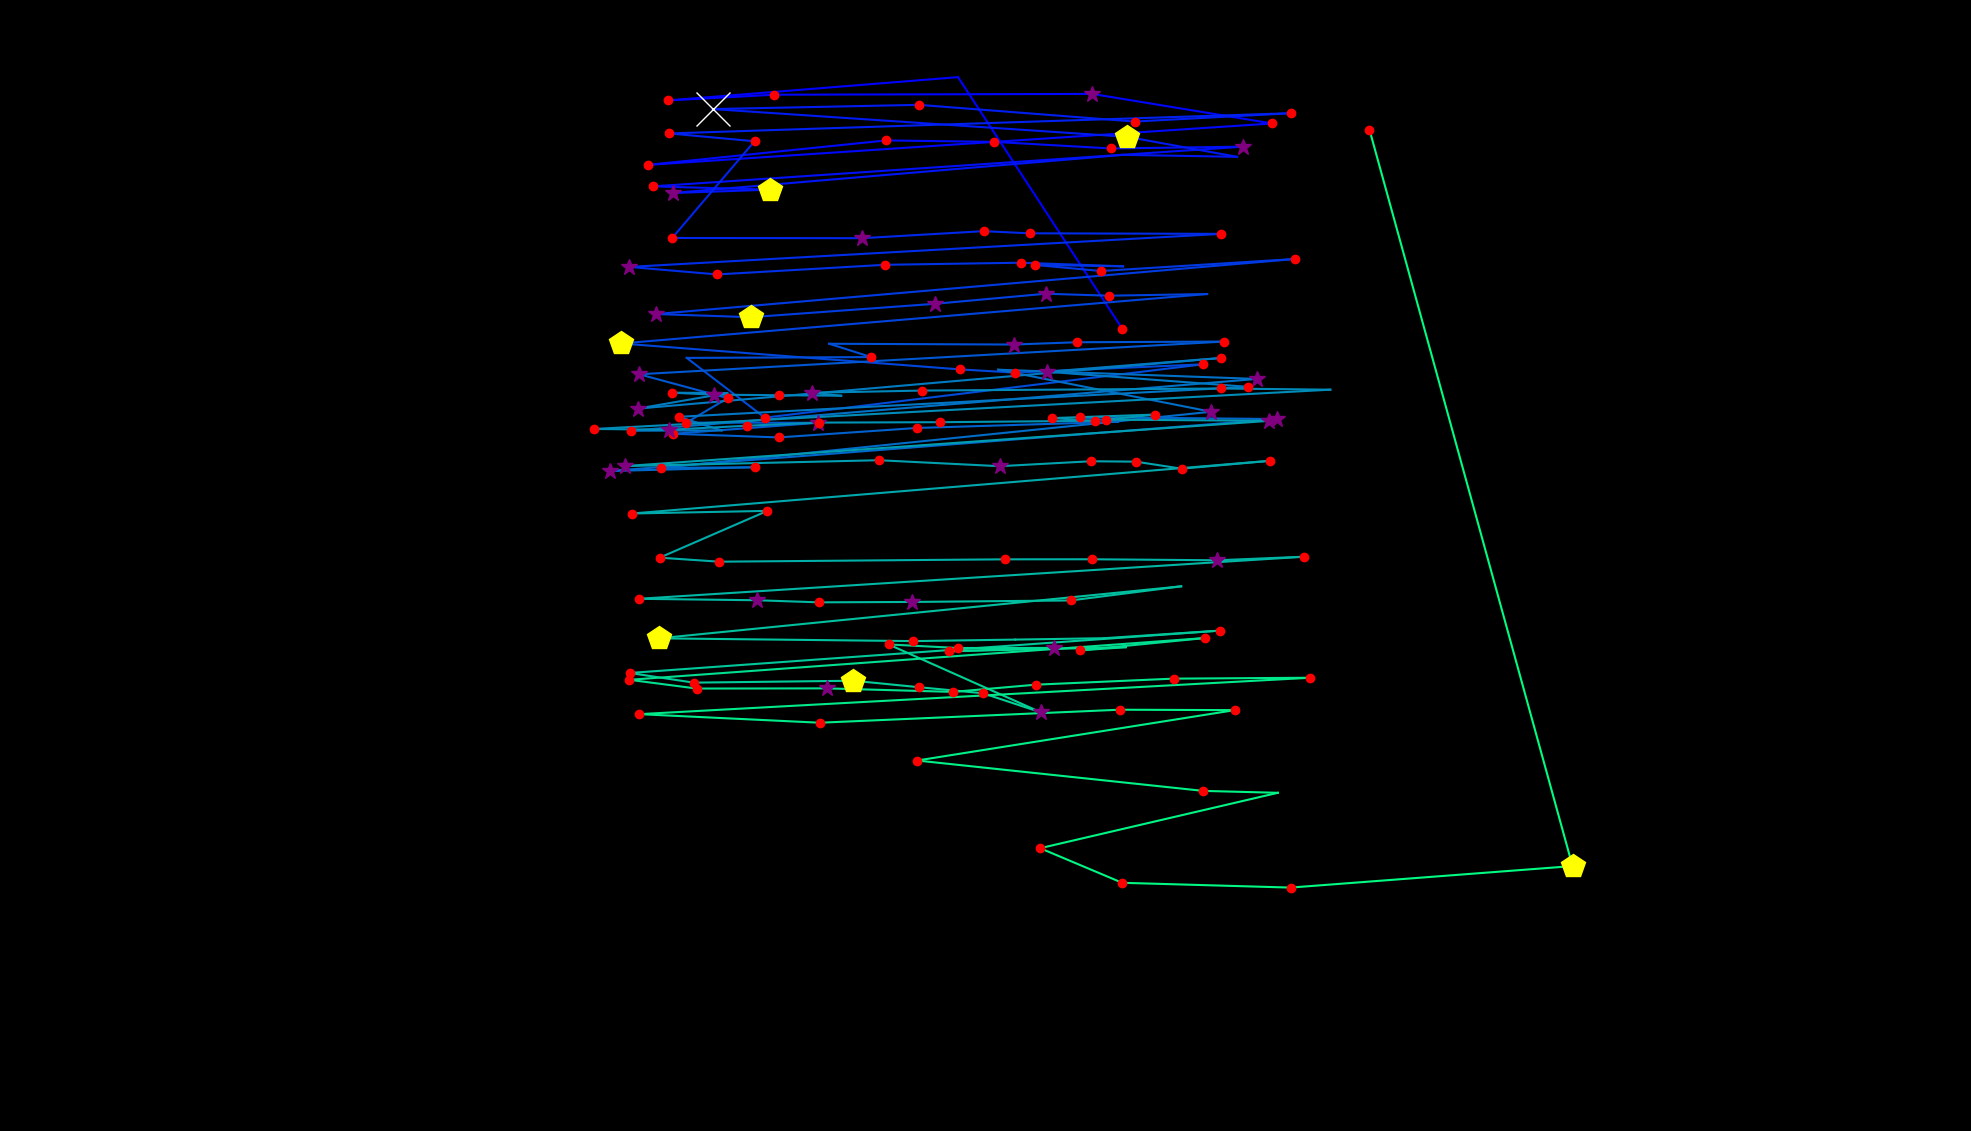

Values plotted in this chart, from the file beside it:
fixation_id, timestamp, avg_gaze_x, avg_gaze_y, duration
0.0, 132.5, 1457, 1042, 228.9
1.0, 506.1, 1244, 1369, 96.4
2.0, 686.8, 868.1, 1338, 168.7
3.0, 879.6, 1006, 1346, 144.6
4.0, 1072, 1419, 1347, 253
5.0, 1530, 1652, 1308, 120.5
6.0, 1675, 841.2, 1255, 168.7
7.0, 2205, 1151, 1286, 228.9
8.0, 2458, 1291, 1285, 132.5
9.0, 2651, 1443, 1276, 144.6
10.0, 2820, 1615, 1278, 253
11.0, 3169, 847.8, 1227, 192.8
12.0, 3386, 999.6, 1223, 530.2
13.0, 3940, 873.5, 1218, 277.1
14.0, 4290, 1459, 1268, 108.4
15.0, 4495, 1607, 1265, 96.4
16.0, 4627, 1464, 1291, 409.7
17.0, 5097, 925.5, 1327, 771.2
18.0, 6085, 1194, 1333, 120.5
19.0, 6374, 1474, 1311, 180.7
20.0, 6591, 1677, 1322, 120.5
21.0, 6784, 869.4, 1296, 192.8
22.0, 7001, 979.9, 1285, 120.5
23.0, 7146, 873, 1160, 168.7
24.0, 7652, 1120, 1159, 277.1
25.0, 7953, 1277, 1169, 156.6
26.0, 8134, 1337, 1166, 168.7
27.0, 8327, 1586, 1165, 192.8
28.0, 8652, 817.3, 1122, 349.4
29.0, 9182, 931.4, 1112, 120.5
30.0, 9411, 1149, 1125, 168.7
31.0, 9652, 1326, 1128, 204.8
32.0, 9917, 1459, 1123, 96.4
33.0, 10074, 1344, 1125, 192.8
34.0, 10291, 1430, 1117, 168.7
35.0, 10652, 1682, 1133, 156.6
36.0, 10917, 851.9, 1061, 289.2
37.0, 11231, 975.3, 1057, 409.7
38.0, 11676, 1214, 1074, 301.2
39.0, 12195, 1358, 1087, 277.1
40.0, 12496, 1440, 1085, 156.6
41.0, 12701, 1568, 1087, 96.4
42.0, 12918, 806.6, 1023, 530.2
43.0, 13472, 1246, 989.1, 241
44.0, 13737, 1318, 984.9, 120.5
45.0, 13882, 1562, 995.7, 180.7
46.0, 14086, 993.3, 926.4, 156.6
47.0, 14339, 891.9, 1004, 108.4
48.0, 14665, 1131, 1005, 120.5
49.0, 15038, 1077, 1022, 96.4
50.0, 15207, 1316, 1021, 277.1
51.0, 15508, 1398, 1024, 228.9
52.0, 15798, 1589, 1025, 228.9
53.0, 16135, 830.1, 982.8, 373.5
54.0, 16533, 945.1, 951.7, 144.6
55.0, 16701, 891.5, 920, 168.7
56.0, 16894, 1062, 919.7, 397.6
57.0, 17328, 874.2, 905.5, 241
58.0, 17605, 1011, 900.8, 168.7
59.0, 17810, 1191, 913, 216.9
... 93 more rows
